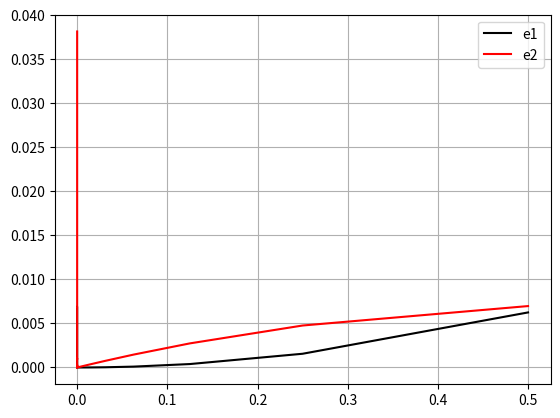

The matplotlib source for this figure:
# [redacted]
#!/bin/python3
import numpy as np
import matplotlib.pyplot as plt

f=lambda x: (x**2)*np.exp(-x)#f(x)=x^2*e^-x

def fp1(x,dx):
    return (f(x+dx)-f(x-dx))/(2*dx)
def fp2(x,dx):
    return (f(x+dx)-f(x))/(dx)#orizo tis fp1 fp2
ftonos3=-3*np.exp(-3)#f'(3) i kanoniki timi

deltax=[]
for n in range(1,51):
    deltax+=[2**(-n)]#ipologizo tis times tou dx gia to a
x=3#x0=3
e1=[]
for dx in deltax:
    e1+=[abs(fp1(x,dx)-ftonos3)]#ipologizo tin timi tis e^(1)
e2=[]

for dx in deltax:
    e2+=[abs(fp2(x,dx)-ftonos3)]#e^(2)

deriv=np.zeros(3)
deriv[0]=fp1(3,0.1)
deriv[1]=fp1(3,0.05)
deriv[2]=fp1(3,0.025)#o array deriv gia to b erotima
dx=[0.1,0.05,0.025]

p=np.polyfit(dx,deriv,2)#to p exei tora tis times gia to polionimo
print("P =",p)
 
y=p[0]*(3**2)+p[1]*3+p[2]
ytonos=6*p[0]+p[1]
print("y\'=",ytonos)
print("y\'-f'(3)=",ytonos-ftonos3)


plt.grid(True)
plt.plot(deltax,e1,"k",label="e1")
plt.plot(deltax,e2,"r",label="e2")#alfa erotima
plt.loglog
plt.legend()
plt.show()#den to prolava olo (xronos)

